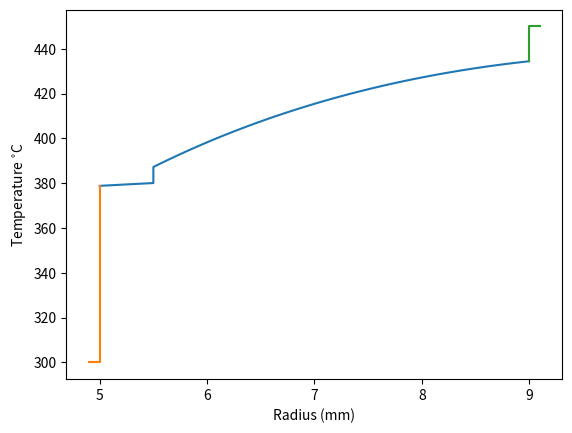
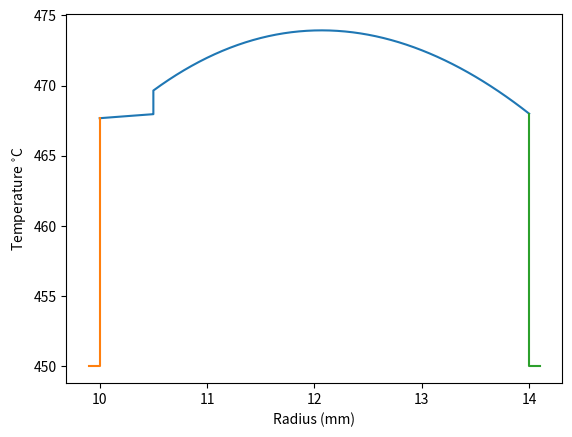

Here is the Python script that generated these plots, in order:
# -*- coding: utf-8 -*-
"""
Spyder Editor

pipe conductivity with heat generation example

case 1 heat flux defined at OD and temp set at ID
case 2 temperatures at OD and ID defined.
case 3 2 different materials, inner and outer temps defined, continous
temperature distribution
case 4 2 different materials, inner and outer coolant temps and HTC defined.
"""
import numpy as np
import matplotlib.pyplot as plt
u=20e3 #mass specific volumetric heating (W/kg)
Qo = 0.1e6 #heat load on outside of pipe (W/m^2)
ri = 5e-3 #pipe inner radius in m
t = np.linspace(0.5,10,11)*1e-3 #pipe thickness in m
ro = ri+t
k = 30 #approx Eurofer conductivity W/m/K
rho=7798 #Eurofer 97 density (kg/m^3)
Ti = 300 #inner wall temp in Celsius
To = 450 #outer wall temp in Celsius
n = 50 #number of elements in 1D heat transfer evaluation
hi = 1e4 #random example HTC W/m^2K
ho = 1e4 #random example HTC W/m^2K
R12 =1e-5 #interlayer resistance m^2K/W
def T_profile_case_1(Qo,Ti,rho):
    r_var, T_res = np.zeros((len(t),n)),np.zeros((len(t),n))
    C1 = 1/(2*k)*(u*rho*ro**2+Qo/(np.pi)) #inegration constant based on outer heat flux Qo
    C2 = Ti + u*rho*ri**2/(4*k)-C1*np.log(ri) #integration constant based on inner temp
    for i in range(len(t)):
        r_var[i] = ri+t[i]*np.linspace(0,1,n)
        T_res[i] = -u*rho/(4*k)*r_var[i]**2+C1[i]*np.log(r_var[i])+C2[i]
    fig1, ax1= plt.subplots(1)
    ax1.plot((np.transpose(r_var)-ri)*1e3, np.transpose(T_res))
    ax1.set_xlabel('Pipe thickness (mm)')
    ax1.set_ylabel(r'Temperature $^{\circ}$C')
    return r_var, T_res
#results_1=T_profile_case_1(Qo, Ti,rho_a)
def T_profile_case_2(Ti,To,rho):
    r_var, T_res = np.zeros((len(t),n)),np.zeros((len(t),n))
    Q_outer, Q_inner = np.zeros((len(t))), np.zeros((len(t))),
    for i in range(len(t)):
        A_ = np.array([[np.log(ri),1],[np.log(ro[i]),1]], dtype=float)
        B_ = np.array([[Ti+u*rho*ri**2/(4*k)],[To+u*rho*ro[i]**2/(4*k)]])
        C_ = np.linalg.solve(A_,B_)
        r_var[i] = ri+t[i]*np.linspace(0,1,n)
        T_res[i] = -u*rho/(4*k)*r_var[i]**2+C_[0]*np.log(r_var[i])+C_[1]
        Q_inner[i] = -k*(2*np.pi*ri)*(-u*rho/(2*k)*ri+C_[0]/ri)
        Q_outer[i] = -k*(2*np.pi*ro[i])*(-u*rho/(2*k)*ro[i]+C_[0]/ro[i])
    fig1, ax1= plt.subplots(1)
    ax1.plot((np.transpose(r_var)-ri)*1e3, np.transpose(T_res))
    ax1.set_xlabel('Pipe thickness (mm)')
    ax1.set_ylabel(r'Temperature $^{\circ}$C')
    fig2, ax2= plt.subplots(1)
    ax2.plot(t*1e3, Q_inner/1e3, 'r-', label='Inner diameter')
    ax2.plot(t*1e3, Q_outer/1e3, 'b-', label='Outer diameter')
    ax2.legend(loc="lower right")
    ax2.set_xlabel('Pipe thickness (mm)')
    ax2.set_ylabel(r'Heat transfer kW/m')
    return r_var, T_res, Q_inner, Q_outer
#results_2=T_profile_case_2(Ti, To, rho_a)
def temperature(r, C1, C2, U, k):
    return -U*r**2/(4*k)+C1*np.log(r)+C2
def heat_flux(r, C1, U, k):
    return -k*(-U*r/(2*k)+C1/r)
def T_profile_case_3(Ti, To, U1, U2, k1, k2, ri, ro, r12):
    #set up matrices to calculate integration constants.
    A_ = np.array([[np.log(ri)  ,1 ,0          ,0],
                   [0           ,0 ,np.log(ro) ,1],
                   [-2*k1       ,0 ,2*k2       ,0],
                   [-np.log(r12),-1,np.log(r12),1]])
    B_ = np.array([[Ti+U1*ri**2/(4*k1)],
                   [To+U2*ro**2/(4*k2)],
                   [r12**2*(U2-U1)],
                   [r12**2*(U2/k2-U1/k1)/4]])
    C_ = np.linalg.solve(A_,B_)
    r_, T_=np.zeros(2*n),np.zeros(2*n)
    r1_ = np.linspace(ri,r12,n)
    r2_ = np.linspace(r12,ro,n)
    r_[0:n]=r1_
    r_[n::]=r2_
    T_[0:n]=temperature(r1_,C_[0],C_[1],U1, k1)
    T_[n::]=temperature(r2_,C_[2],C_[3],U2, k2)
    fig1, ax1= plt.subplots(1)
    ax1.plot(r_*1e3,T_)
    ax1.set_xlabel('Radius (mm)')
    ax1.set_ylabel(r'Temperature $^{\circ}$C')
    Q_inner = heat_flux(ri,C_[0],U1,k1)*2*np.pi*ri
    Q_outer = heat_flux(ro,C_[2],U2,k2)*2*np.pi*ro
    Q_internal = np.pi*(U2*(ro**2-r12**2)+U1*(r12**2-ri**2))
    print("Q_inner={}W/m \n".format(Q_inner) +
          "Q_outer={}W/m \n".format(Q_outer) +
          "Internal heat generarion = {}W/m".format(Q_internal)
        )
    return r_, T_
#T_profile_case_3(Ti,To,u*rho,u*rho,k,k*5,ri,ri+3e-3,ri+1e-3)
def T_profile_case_4(Ti_inf, To_inf, h1, h2, U1, U2, k1, k2, ri, ro, r12):
    #set up matrices to calculate integration constants.
    A_ = np.array([[k1/(h1*ri)-np.log(ri),-1 ,0                    ,0],
                   [0                    ,0  ,k2/(h2*ro)+np.log(ro),1],
                   [-2*k1                ,0  ,2*k2                 ,0],
                   [-np.log(r12)         ,-1 ,np.log(r12)          ,1]])
    B_ = np.array([[U1*ri/2*(1/h1-ri/(2*k1))-Ti_inf],
                   [U2*ro/2*(1/h2+ro/(2*k2))+To_inf],
                   [r12**2*(U2-U1)],
                   [r12**2*(U2/k2-U1/k1)/4]])
    C_ = np.linalg.solve(A_,B_)
    r_, T_=np.zeros(2*n),np.zeros(2*n)
    r1_ = np.linspace(ri,r12,n)
    r2_ = np.linspace(r12,ro,n)
    r_[0:n]=r1_
    r_[n::]=r2_
    T_[0:n]=temperature(r1_,C_[0],C_[1],U1, k1)
    T_[n::]=temperature(r2_,C_[2],C_[3],U2, k2)
    fig1, ax1= plt.subplots(1)
    ax1.plot(r_*1e3,T_)
    ax1.plot(ri*1e3+np.array([-0.1,0,0]),np.array([Ti_inf,Ti_inf,float(T_[0])]))
    ax1.plot(ro*1e3+np.array([0,0,0.1]),np.array([float(T_[-1]),To_inf,To_inf]))
    ax1.set_xlabel('Radius (mm)')
    ax1.set_ylabel(r'Temperature $^{\circ}$C')
    Q_inner = heat_flux(ri,C_[0],U1,k1)*2*np.pi*ri
    Q_outer = heat_flux(ro,C_[2],U2,k2)*2*np.pi*ro
    Q_internal = np.pi*(U2*(ro**2-r12**2)+U1*(r12**2-ri**2))
    print("Q_inner={}W/m \n".format(Q_inner) +
          "Q_outer={}W/m \n".format(Q_outer) +
          "Internal heat generarion = {}W/m \n".format(Q_internal) +
          "Q_inner-Q_outer = {} W/m".format(Q_inner-Q_outer)     
        )
    return r_, T_
#results4=T_profile_case_4(Ti,To,hi,ho,u*rho,u*rho*10,k,k*5,ri,ri+2e-3,ri+0.5e-3)
def T_profile_case_5(Ti_inf, To_inf, h1, h2, U1, U2, k1, k2, ri, ro, r12, R12):
    #set up matrices to calculate integration constants.
    A_ = np.array([[k1/(h1*ri)-np.log(ri) ,-1 ,0                    ,0],
                   [0                     ,0  ,k2/(h2*ro)+np.log(ro),1],
                   [-2*k1                 ,0  ,2*k2                 ,0],
                   [np.log(r12)+R12*k1/r12,1  ,-np.log(r12)         ,-1]])
    B_ = np.array([[U1*ri/2*(1/h1-ri/(2*k1))-Ti_inf],
                   [U2*ro/2*(1/h2+ro/(2*k2))+To_inf],
                   [r12**2*(U2-U1)],
                   [r12/2*(U1*(R12+r12/(2*k1))-U2*r12/(2*k2))]])
    C_ = np.linalg.solve(A_,B_)
    print(C_)
    r_, T_=np.zeros(2*n),np.zeros(2*n)
    r1_ = np.linspace(ri,r12,n)
    r2_ = np.linspace(r12,ro,n)
    r_[0:n]=r1_
    r_[n::]=r2_
    T_[0:n]=temperature(r1_,C_[0],C_[1],U1, k1)
    T_[n::]=temperature(r2_,C_[2],C_[3],U2, k2)
    fig1, ax1= plt.subplots(1)
    ax1.plot(r_*1e3,T_)
    ax1.plot(ri*1e3+np.array([-0.1,0,0]),np.array([Ti_inf,Ti_inf,float(T_[0])]))
    ax1.plot(ro*1e3+np.array([0,0,0.1]),np.array([float(T_[-1]),To_inf,To_inf]))
    ax1.set_xlabel('Radius (mm)')
    ax1.set_ylabel(r'Temperature $^{\circ}$C')
    Q_inner = heat_flux(ri,C_[0],U1,k1)*2*np.pi*ri
    Q_outer = heat_flux(ro,C_[2],U2,k2)*2*np.pi*ro
    Q_internal = np.pi*(U2*(ro**2-r12**2)+U1*(r12**2-ri**2))
    print("Q_inner={}W/m \n".format(Q_inner) +
          "Q_outer={}W/m \n".format(Q_outer) +
          "Internal heat generarion = {}W/m \n".format(Q_internal) +
          "Q_inner-Q_outer = {} W/m".format(Q_inner-Q_outer)     
        )
    return r_, T_
results5=T_profile_case_5(Ti,To,hi,ho,0,1e8,k*10,k,ri,ri+4e-3,ri+0.5e-3, R12)
results6=T_profile_case_5(450,To,hi,ho,0,1e8,k*10,k,10e-3,14e-3,10.5e-3, R12)